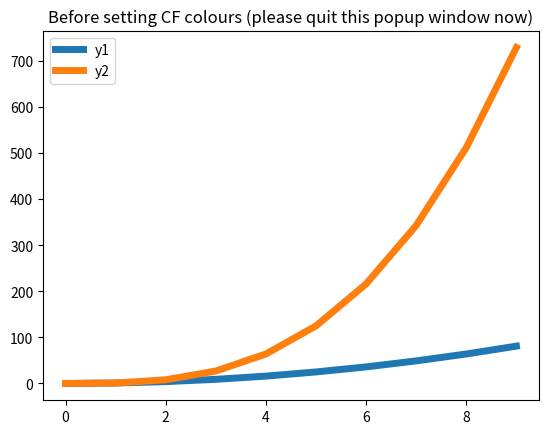
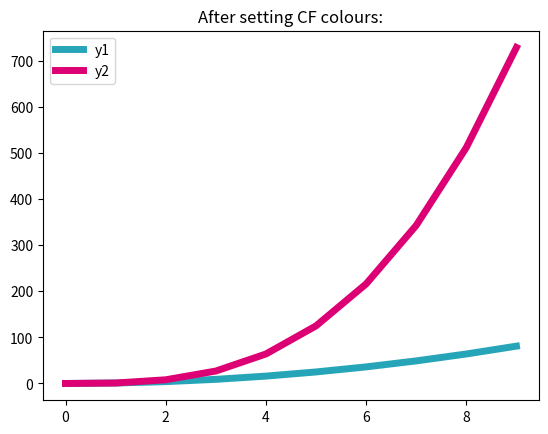

The script that saved these images, in order:
import matplotlib as mpl

CYAN = "#26a5b8"
MAGENTA = "#dd0075"
YELLOW = "#ffcc00"
GREEN = "#61B776"
PURPLE = "#612aa1"
ORANGE = "#ff9900"


class CF:
	cyan = CYAN
	magenta = MAGENTA
	yellow = YELLOW
	green = GREEN
	purple = PURPLE
	orange = ORANGE
	colours = [CYAN, MAGENTA, YELLOW, GREEN, PURPLE, ORANGE]

	@staticmethod
	def set_colours():
		mpl.rcParams["axes.prop_cycle"] = mpl.cycler(color=CF.colours)


def show_trivial_demo():
	import pandas as pd
	import matplotlib.pyplot as plt

	df = pd.DataFrame()
	df.index = list(range(10))
	df["y1"] = df.index ** 2
	df["y2"] = df.index ** 3

	msg1 = "Before setting CF colours (please quit this popup window now)"
	print(msg1)
	df.plot(lw=5, title=msg1)
	plt.show()

	msg2 = "After setting CF colours:"
	print(msg2)
	CF.set_colours()
	df.plot(lw=5, title=msg2)
	plt.show()


if __name__ == "__main__":
	show_trivial_demo()
